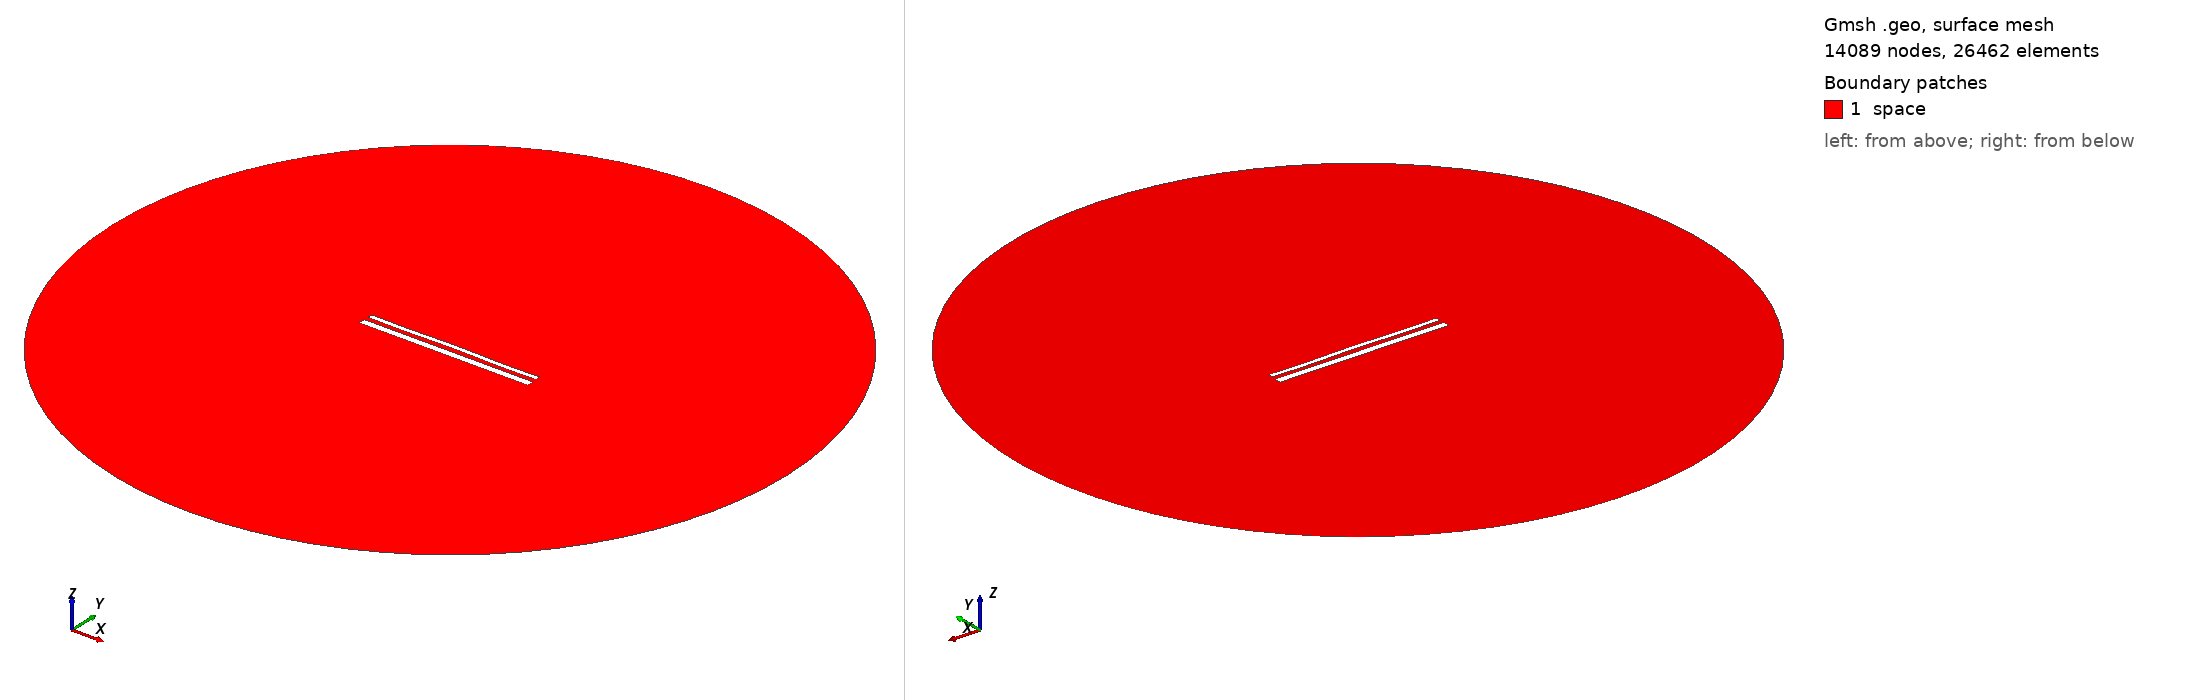

Gmsh geometry script, surface-meshed: 14089 nodes, 26462 surface elements. Boundary patches (legend numbers): 1 space. Left view from above one corner, right view from below the opposite corner. Legend entries are the model's physical surfaces. The drawing asked Gmsh for element sizes between 1% and 20% of the model's largest extent; the script's own settings can give other sizes.

=== 15211.geo (drawn) ===
//---------------------------------------
// Geometry kernel
//---------------------------------------

SetFactory("OpenCASCADE");



//---------------------------------------
// Parameters of the geometry
//---------------------------------------

// Overetch of the upper plate
overetch = 0.5;

// Distance between the plates
distance = 2.5;

// Discretization over the x axis (for the deformation)
nx = 50; 

// Length of the plate
L = 100 - overetch; 

// Number of modes
n = 4; 

// 1st mode coefficient
coeff(1) = -0.075;
beta(1) = 0.596864 * 3.1415926535 / L;

// 2nd mode coefficient
coeff(2) = 0.07499999999999998;
beta(2) = 1.49418 * 3.1415926535 / L;

// 3rd mode coefficient
coeff(3) = 0.0;
beta(3) = 2.50025 * 3.1415926535 / L;

// 4th mode coefficient
coeff(4) = -0.15;
beta(4) = 3.49999 * 3.1415926535 / L;



//---------------------------------------
// Upper plate (deformed rectangle)
//---------------------------------------

// Coordiantes of the upper plate
xmin = -50;
xmax = 50 - overetch;

// Height of the upper plate
yheight = 4 - 2 * overetch;

// Indexes of the points
UpperID[] = {};
LowerID[] = {};
LeftID[] = {};
RightID[] = {};

// Point index
p = 1;

// Horizontal edges
For i In {1:nx}
    x = xmin + (i-1)*(xmax - xmin)/(nx-1);

    y_bottom = distance / 2 + overetch;
    For j In {1:n}
        C = (Cosh(beta(j)*L) + Cos(beta(j)*L)) / (Sinh(beta(j)*L) + Sin(beta(j)*L));
        y_bottom  = y_bottom + coeff(j) * (Cosh(beta(j)*(x+50)) - Cos(beta(j)*(x+50)) - C * (Sinh(beta(j)*(x+50)) - Sin(beta(j)*(x+50))));
    EndFor

    y_top = y_bottom + yheight;

    Point(p) = {x, y_top, 0, 1.0};
    UpperID[i] = p;
    p = p + 1;

    Point(p) = {x, y_bottom, 0, 1.0};
    LowerID[i] = p;
    p = p + 1;
EndFor

// Create point lists
UpperPts[] = {}; LowerPts[] = {};
For i In {1:nx}
  UpperPts[] += {UpperID[i]};
  LowerPts[] += {LowerID[i]};
EndFor

// Build splines
Spline(1) = {UpperPts[]};
Spline(2) = {LowerPts[]};
Line(3) = {LowerPts[nx-1], UpperPts[nx-1]};
Line(4) = {LowerPts[0], UpperPts[0]};

// Build the plane surface
Curve Loop(1) = {2, 3, -1, -4};
Plane Surface(1) = {1};



//---------------------------------------
// Lower plate (rectangle)
//---------------------------------------

// Vertices
Point(1001) = {-50, -1, 0, 1.0};
Point(1002) = { 50, -1, 0, 1.0};
Point(1003) = { 50,  -5, 0, 1.0};
Point(1004) = {-50,  -5, 0, 1.0};

// Edges
Line(5) = {1001, 1002};
Line(6) = {1002, 1003};
Line(7) = {1003, 1004};
Line(8) = {1004, 1001};

// Plane surface
Line Loop(2) = {5, 6, 7, 8};
Plane Surface(2) = {2}; 



//---------------------------------------
// Outer (fictious) boundary
//---------------------------------------

// Points
Point(1005) = {0, 0, 0};       // Center
Point(1006) = {200, 0, 0};     // Start point
Point(1007) = {0, 200, 0};     // 90 degrees
Point(1008) = {-200, 0, 0};    // 180 degrees
Point(1009) = {0, -200, 0};    // 270 degrees

// Circle arcs (each needs start, center, end)
Circle(9) = {1006, 1005, 1007};
Circle(10) = {1007, 1005, 1008};
Circle(11) = {1008, 1005, 1009};
Circle(12) = {1009, 1005, 1006};

// Plane surface for the entire domain
Curve Loop(3) = {9, 10, 11, 12};
Surface(3) = {3};

// Subtract the plates from the whole domain to obtain the actual domain where we want to solve the equations
BooleanDifference{ Surface{3}; Delete; }{ Surface{1}; Surface{2}; Delete; }




//---------------------------------------
// Transfinite Lines/Curves
//---------------------------------------

// Set the number of points on the boundaries
r = 7;

// Plates
Transfinite Curve {1, 2} = 50*r Using Progression 1;
Transfinite Curve {3, 4} = 2*r Using Progression 1;
Transfinite Line {5, 7} = 50*r Using Progression 1;
Transfinite Line {6, 8} = 2*r Using Progression 1;

// Outer boundary
Transfinite Line {9, 10, 11, 12} = 20 Using Progression 1;



//---------------------------------------
// Physical groups
//---------------------------------------                

// Physical curves (boundaries)
Physical Line("force_segment", 10) = {2};
Physical Line("upper_plate", 11) = {1, 3, 4};
Physical Line("lower_plate", 12) = {5, 6, 7, 8};
Physical Line("boundary", 20) = {9, 10, 11, 12};

// Physical Surfaces
Physical Surface("space", 30) = {3};



//---------------------------------------
// 6. Generate the Mesh
//---------------------------------------

// 2D mesh generation
Mesh 2;
